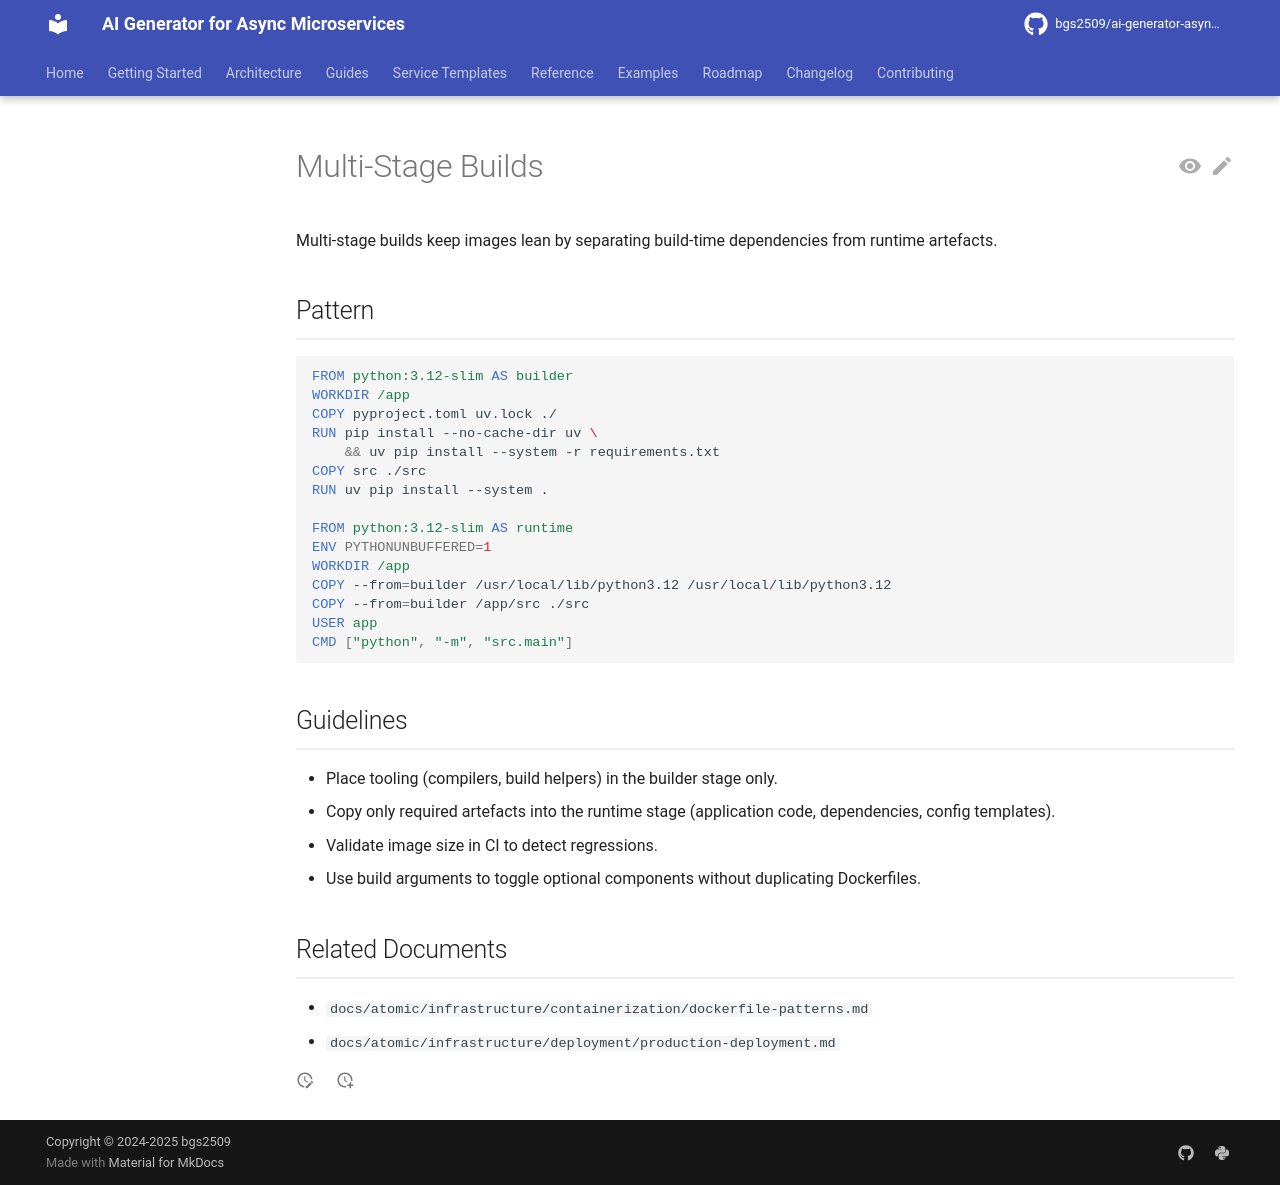

repository: bgs2509/ai-generator-asyncmicroservices · page: atomic/infrastructure/containerization/multi-stage-builds/index.html · generator: mkdocs

# Multi-Stage Builds

Multi-stage builds keep images lean by separating build-time dependencies from runtime artefacts.

## Pattern

```dockerfile
FROM python:3.12-slim AS builder
WORKDIR /app
COPY pyproject.toml uv.lock ./
RUN pip install --no-cache-dir uv \
    && uv pip install --system -r requirements.txt
COPY src ./src
RUN uv pip install --system .

FROM python:3.12-slim AS runtime
ENV PYTHONUNBUFFERED=1
WORKDIR /app
COPY --from=builder /usr/local/lib/python3.12 /usr/local/lib/python3.12
COPY --from=builder /app/src ./src
USER app
CMD ["python", "-m", "src.main"]
```

## Guidelines

- Place tooling (compilers, build helpers) in the builder stage only.
- Copy only required artefacts into the runtime stage (application code, dependencies, config templates).
- Validate image size in CI to detect regressions.
- Use build arguments to toggle optional components without duplicating Dockerfiles.

## Related Documents

- `docs/atomic/infrastructure/containerization/dockerfile-patterns.md`
- `docs/atomic/infrastructure/deployment/production-deployment.md`
